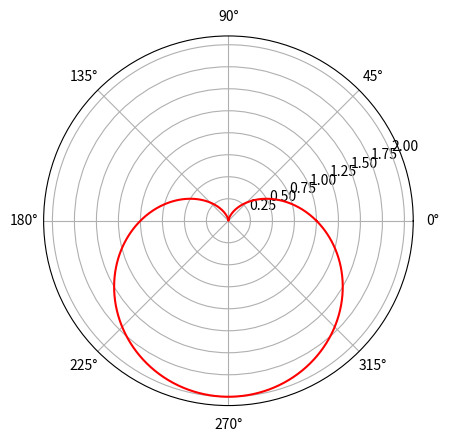

The script that saved this image: (Note: this script raises an exception after producing the figure.)
import matplotlib.pyplot as plt
import numpy as np


def cardioid_polar(a):
    theta = np.linspace(0, 2*np.pi, 1000)
    r = a*(1 - np.sin(theta))
    graph = plt.subplot(111, polar=True)
    graph.plot(theta, r, color='red')
    plt.savefig('./img/heart-polar.png')
    plt.show()


if __name__ == '__main__':
    cardioid_polar(1) # draw a cardioid according to the polar equation
